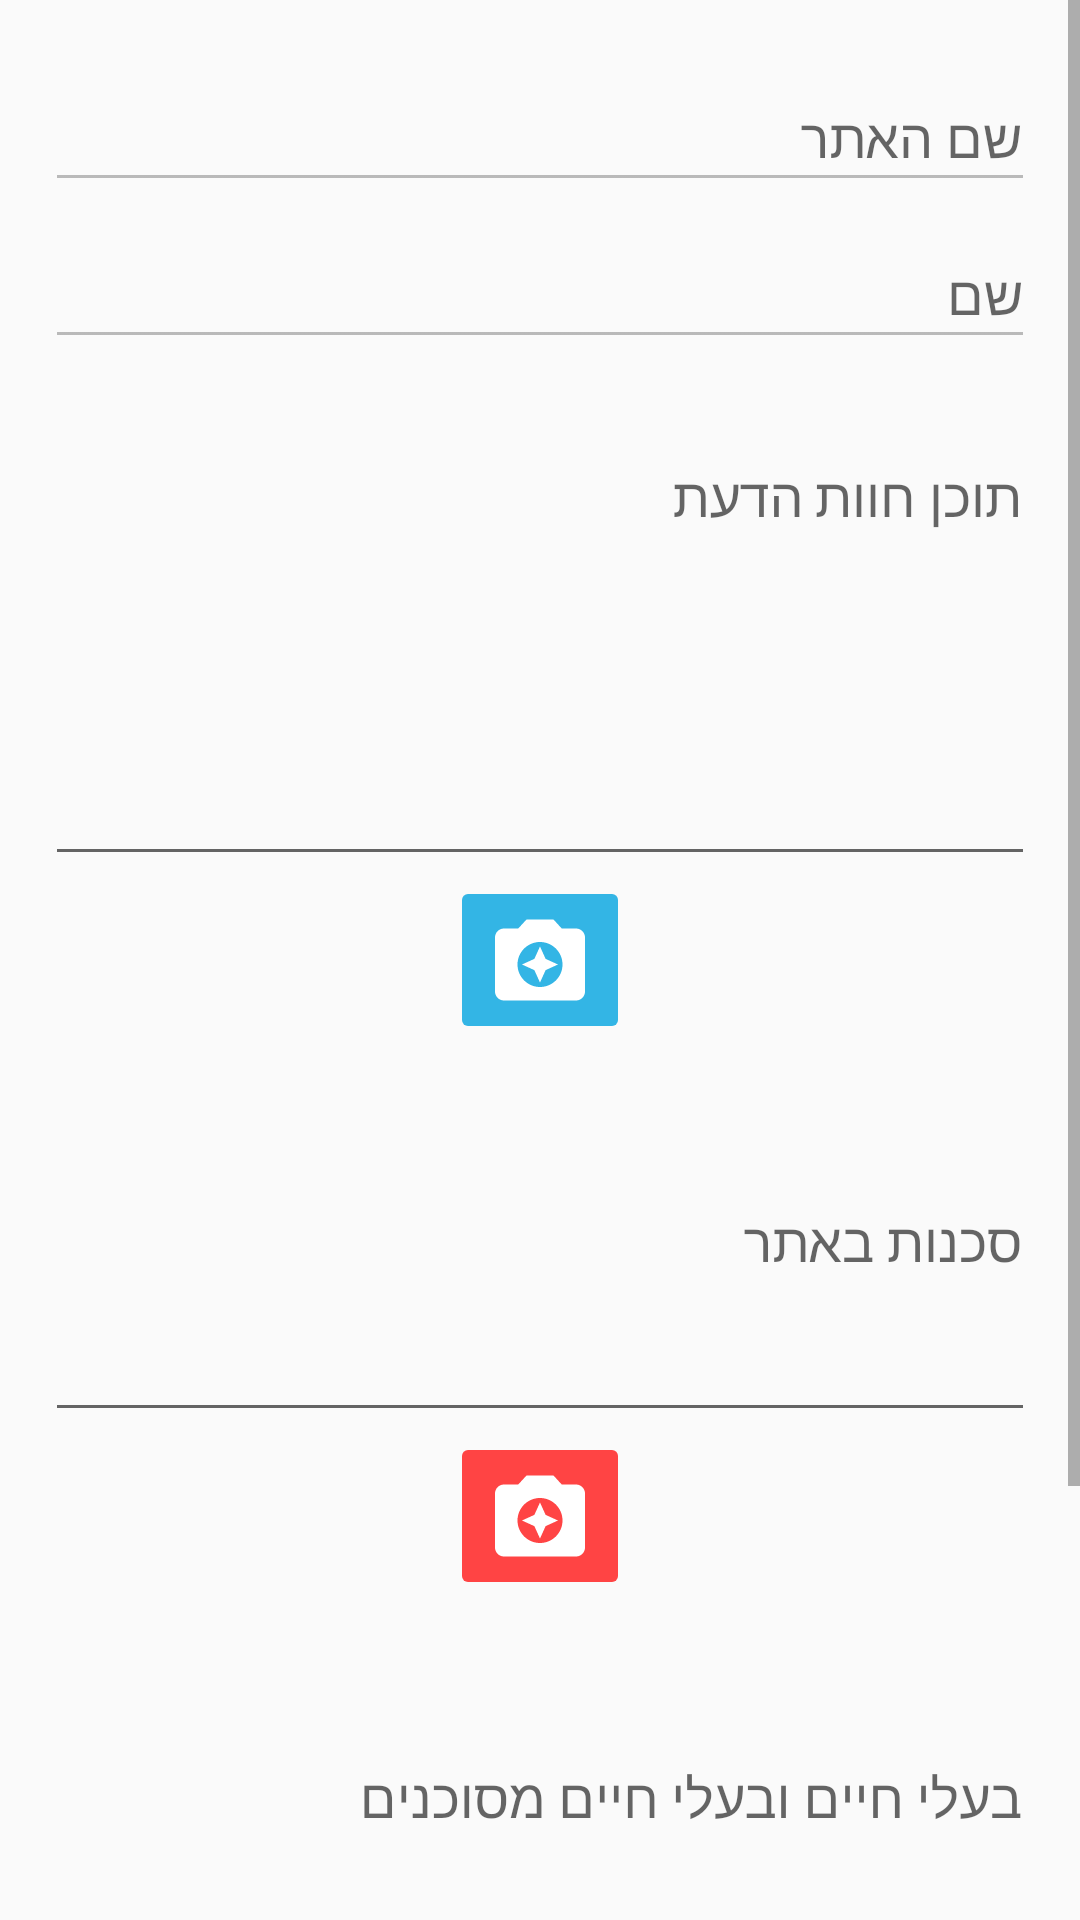

Android layout source for this screen:
<!-- AndroidManifest.xml: application theme AppTheme -->
<!-- res/layout/activity_add_review.xml -->
<?xml version="1.0" encoding="utf-8"?>
<ScrollView android:layout_width="match_parent"
    android:layout_height="match_parent"
    xmlns:app="http://schemas.android.com/apk/res-auto"
    xmlns:android="http://schemas.android.com/apk/res/android">
    <androidx.appcompat.widget.LinearLayoutCompat
        android:layout_width="match_parent"
        android:layout_height="wrap_content"
        android:orientation="vertical"
        android:gravity="center_vertical"
        android:padding="15dp">
        <com.google.android.material.textfield.TextInputLayout
            android:id="@+id/siteNameTextInputLayout"
            android:layout_width="match_parent"
            android:layout_height="wrap_content">
            <androidx.appcompat.widget.AppCompatEditText
                android:id="@+id/siteNameEditText"
                android:inputType="text"
                android:enabled="false"
                android:layout_width="match_parent"
                android:layout_height="wrap_content"
                android:hint="שם האתר"
                android:gravity="right"
                />
        </com.google.android.material.textfield.TextInputLayout>
        <com.google.android.material.textfield.TextInputLayout
            android:id="@+id/nameTextInputLayout"
            android:layout_width="match_parent"
            android:layout_height="wrap_content">
            <androidx.appcompat.widget.AppCompatEditText
                android:id="@+id/nameEditText"
                android:inputType="text"
                android:enabled="false"
                android:layout_width="match_parent"
                android:layout_height="wrap_content"
                android:hint="שם"
                android:gravity="right"/>
        </com.google.android.material.textfield.TextInputLayout>

        <com.google.android.material.textfield.TextInputLayout
            android:id="@+id/contentTextInputLayout"
            android:layout_width="match_parent"
            android:layout_height="wrap_content"
            android:layout_marginTop="15dp">
            <androidx.appcompat.widget.AppCompatEditText
                android:id="@+id/contentEditText"
                android:inputType="textMultiLine"
                android:layout_width="match_parent"
                android:layout_height="wrap_content"
                android:lines="6"
                android:maxLines="6"
                android:scrollbars="vertical"
                android:hint="תוכן חוות הדעת"
                android:maxLength="200"
                android:gravity="right"/>
            <ImageButton
                android:layout_width="wrap_content"
                android:layout_height="wrap_content"
                android:layout_gravity="center"
                app:backgroundTint="@android:color/holo_blue_light"
                android:src="@drawable/ic_camera_enhance_white_36dp"
                android:onClick="onContentAddImageButtonClick"/>
        </com.google.android.material.textfield.TextInputLayout>
        <HorizontalScrollView
            android:layout_width="wrap_content"
            android:layout_height="wrap_content"
            android:layout_centerHorizontal="true"
            android:layout_gravity="center_horizontal">
            <androidx.appcompat.widget.LinearLayoutCompat
                android:id="@+id/contentImagesLinearLayout"
                android:layout_width="wrap_content"
                android:layout_height="match_parent"
                android:layout_margin="10dp">
            </androidx.appcompat.widget.LinearLayoutCompat>
        </HorizontalScrollView>
        
        <com.google.android.material.textfield.TextInputLayout
            android:id="@+id/dangerPlacesTextInputLayout"
            android:layout_width="match_parent"
            android:layout_height="wrap_content"
            android:layout_marginTop="15dp">
            <androidx.appcompat.widget.AppCompatEditText
                android:id="@+id/dangerPlacesEditText"
                android:inputType="textMultiLine"
                android:layout_width="match_parent"
                android:layout_height="wrap_content"
                android:lines="3"
                android:maxLines="3"
                android:scrollbars="vertical"
                android:hint="סכנות באתר"
                android:maxLength="100"
                android:gravity="right"/>
            <ImageButton
                android:layout_width="wrap_content"
                android:layout_height="wrap_content"
                android:layout_gravity="center"
                app:backgroundTint="@android:color/holo_red_light"
                android:src="@drawable/ic_camera_enhance_white_36dp"
                android:onClick="onDangerousPlacesAddImageButtonClick"/>
        </com.google.android.material.textfield.TextInputLayout>
        <HorizontalScrollView
            android:layout_width="wrap_content"
            android:layout_height="wrap_content"
            android:layout_centerHorizontal="true"
            android:layout_gravity="center_horizontal">
            <androidx.appcompat.widget.LinearLayoutCompat
                android:id="@+id/dangerousPlacesImagesLinearLayout"
                android:layout_width="wrap_content"
                android:layout_height="match_parent"
                android:layout_margin="10dp">
            </androidx.appcompat.widget.LinearLayoutCompat>
        </HorizontalScrollView>
        <com.google.android.material.textfield.TextInputLayout
            android:id="@+id/dangerAnimalsTextInputLayout"
            android:layout_width="match_parent"
            android:layout_height="wrap_content"
            android:layout_marginTop="15dp">
            <androidx.appcompat.widget.AppCompatEditText
                android:id="@+id/dangerAnimalsEditText"
                android:inputType="textMultiLine"
                android:layout_width="match_parent"
                android:layout_height="wrap_content"
                android:lines="3"
                android:maxLines="3"
                android:scrollbars="vertical"
                android:hint="בעלי חיים ובעלי חיים מסוכנים"
                android:maxLength="100"
                android:gravity="right"/>
            <ImageButton
                android:layout_width="wrap_content"
                android:layout_height="wrap_content"
                android:layout_gravity="center"
                app:backgroundTint="@android:color/holo_red_light"
                android:src="@drawable/ic_camera_enhance_white_36dp"
                android:onClick="onDangerousAnimalsAddImageButtonClick"/>
        </com.google.android.material.textfield.TextInputLayout>
        <HorizontalScrollView
            android:layout_width="wrap_content"
            android:layout_height="wrap_content"
            android:layout_centerHorizontal="true"
            android:layout_gravity="center_horizontal">
            <androidx.appcompat.widget.LinearLayoutCompat
                android:id="@+id/dangerousAnimalsImagesLinearLayout"
                android:layout_width="wrap_content"
                android:layout_height="match_parent"
                android:layout_margin="10dp">
            </androidx.appcompat.widget.LinearLayoutCompat>
        </HorizontalScrollView>
        <androidx.appcompat.widget.LinearLayoutCompat
            android:layout_width="match_parent"
            android:layout_height="wrap_content"
            android:gravity="center_horizontal">
        </androidx.appcompat.widget.LinearLayoutCompat>
        <androidx.appcompat.widget.AppCompatButton
            android:layout_width="match_parent"
            android:layout_height="wrap_content"
            android:layout_marginTop="25dp"
            android:text="הזנת דיווח"
            android:onClick="onSubmitButtonClick"
            app:backgroundTint="@android:color/holo_green_light"
            android:textColor="@android:color/white"/>

    </androidx.appcompat.widget.LinearLayoutCompat>
</ScrollView>
<!-- resources referenced by this layout -->
<resources>
  <!-- drawable ic_camera_enhance_white_36dp (drawable) -->
  <vector android:height="36dp" android:tint="#FFFFFF"
      android:viewportHeight="24.0" android:viewportWidth="24.0"
      android:width="36dp" xmlns:android="http://schemas.android.com/apk/res/android">
      <path android:fillColor="#FF000000" android:pathData="M9,3L7.17,5L4,5c-1.1,0 -2,0.9 -2,2v12c0,1.1 0.9,2 2,2h16c1.1,0 2,-0.9 2,-2L22,7c0,-1.1 -0.9,-2 -2,-2h-3.17L15,3L9,3zM12,18c-2.76,0 -5,-2.24 -5,-5s2.24,-5 5,-5 5,2.24 5,5 -2.24,5 -5,5zM12,17l1.25,-2.75L16,13l-2.75,-1.25L12,9l-1.25,2.75L8,13l2.75,1.25z"/>
  </vector>
  <style name="AppTheme" parent="Theme.AppCompat.Light.DarkActionBar">
          
          <item name="colorPrimary">@color/colorPrimary</item>
          <item name="colorPrimaryDark">@color/colorPrimaryDark</item>
          <item name="colorAccent">@color/colorAccent</item>
      </style>
  <!-- not gathered from this repository: default colours our renderer supplied (Android Studio template values) -->
  <color name="colorPrimary">#FF6200EE</color>
  <color name="colorPrimaryDark">#FF3700B3</color>
  <color name="colorAccent">#FF03DAC5</color>
</resources>
